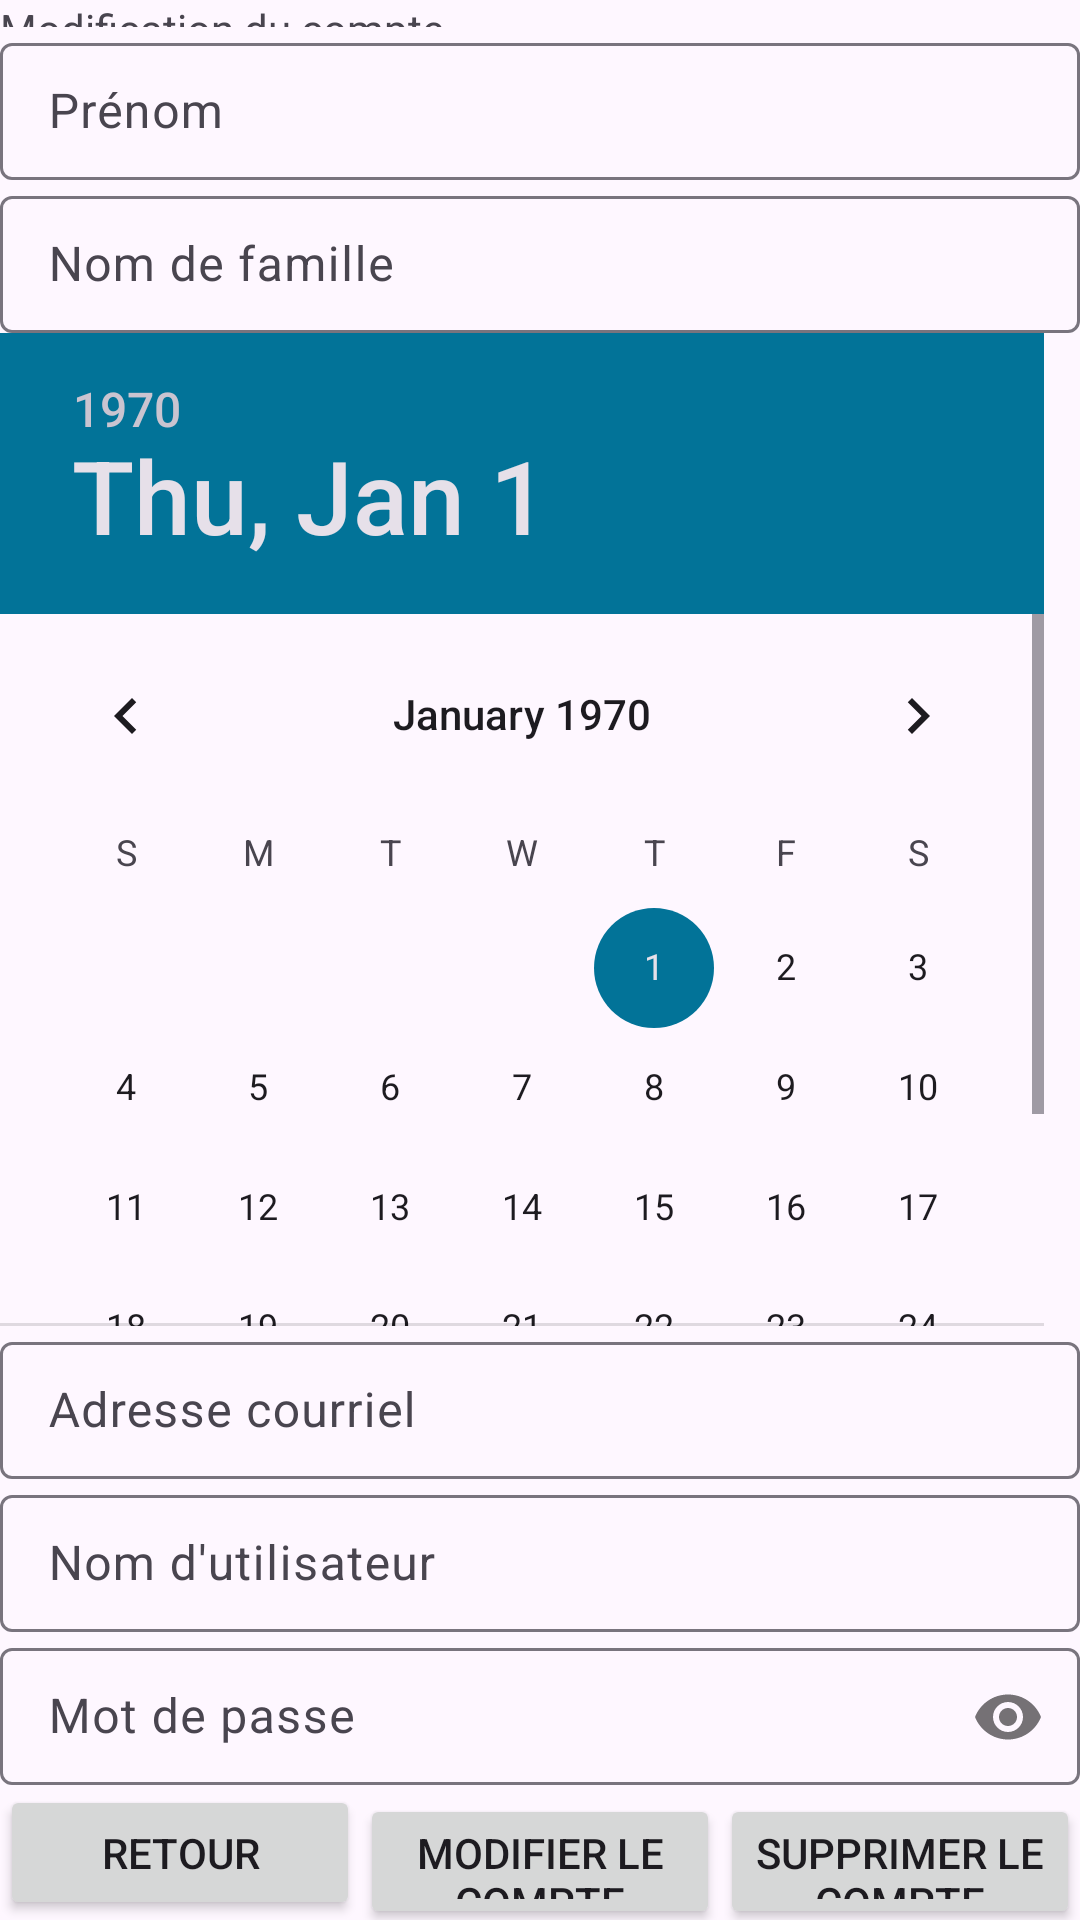

Write the Android layout XML for this screen, with the resource values it uses.
<!-- AndroidManifest.xml: application theme Theme.ChefChatter -->
<!-- res/layout/modifier_compte_activity2.xml -->
<?xml version="1.0" encoding="utf-8"?>
<androidx.constraintlayout.widget.ConstraintLayout xmlns:android="http://schemas.android.com/apk/res/android"
    xmlns:app="http://schemas.android.com/apk/res-auto"
    xmlns:tools="http://schemas.android.com/tools"
    android:layout_width="match_parent"
    android:layout_height="match_parent">

    <LinearLayout
        android:layout_width="match_parent"
        android:layout_height="match_parent"
        android:orientation="vertical">

        <TextView
            android:id="@+id/mcTv"
            android:layout_width="wrap_content"
            android:layout_height="wrap_content"
            android:text="Modification du compte"
            android:layout_weight="1"/>

        <com.google.android.material.textfield.TextInputLayout
            android:id="@+id/mcPtPrenom"
            android:layout_width="match_parent"
            android:layout_height="wrap_content"
            android:hint="Prénom"
            android:layout_weight="1">

            <com.google.android.material.textfield.TextInputEditText
                android:id="@+id/inputPrenom"
                android:layout_width="match_parent"
                android:layout_height="wrap_content"
                android:layout_weight="1"/>
        </com.google.android.material.textfield.TextInputLayout>

        <com.google.android.material.textfield.TextInputLayout
            android:id="@+id/mcPtNomFamille"
            android:layout_width="match_parent"
            android:layout_height="wrap_content"
            android:layout_weight="1"
            android:hint="Nom de famille">

            <com.google.android.material.textfield.TextInputEditText
                android:id="@+id/inputNomFamille"
                android:layout_width="match_parent"
                android:layout_weight="1"
                android:layout_height="wrap_content" />
        </com.google.android.material.textfield.TextInputLayout>

        <DatePicker
            android:id="@+id/mcDateNaissance"
            android:layout_width="match_parent"
            android:layout_height="wrap_content"
            android:layout_weight="10"
            />

        <com.google.android.material.textfield.TextInputLayout
            android:id="@+id/mcPtCourriel"
            android:layout_width="match_parent"
            android:layout_height="wrap_content"
            android:layout_weight="1"
            android:hint="Adresse courriel">

            <com.google.android.material.textfield.TextInputEditText
                android:id="@+id/inputCourriel"
                android:layout_width="match_parent"
                android:layout_height="wrap_content"
                android:layout_weight="1"
                android:inputType="textEmailAddress" />
        </com.google.android.material.textfield.TextInputLayout>

        <com.google.android.material.textfield.TextInputLayout
            android:id="@+id/mcPtNomUtilisateur"
            android:layout_width="match_parent"
            android:layout_height="wrap_content"
            android:layout_weight="1"
            android:hint="Nom d'utilisateur">

            <com.google.android.material.textfield.TextInputEditText
                android:id="@+id/inputNomUtilisateur"
                android:layout_width="match_parent"
                android:layout_weight="1"
                android:layout_height="wrap_content" />
        </com.google.android.material.textfield.TextInputLayout>

        <com.google.android.material.textfield.TextInputLayout
            android:id="@+id/mcPtpassword"
            android:layout_width="match_parent"
            android:layout_height="wrap_content"
            android:layout_weight="1"
            android:hint="Mot de passe"
            app:passwordToggleEnabled="true">

            <com.google.android.material.textfield.TextInputEditText
                android:id="@+id/inputPassword"
                android:layout_width="match_parent"
                android:layout_height="wrap_content"
                android:layout_weight="1"
                android:inputType="textPassword" />
        </com.google.android.material.textfield.TextInputLayout>

        <LinearLayout
            android:layout_width="match_parent"
            android:layout_height="wrap_content"
            android:layout_weight="1"
            android:orientation="horizontal">

            <Button
                android:id="@+id/mcBtnRetour"
                android:layout_width="0dp"
                android:layout_height="wrap_content"
                android:layout_weight="1"
                android:text="Retour" />

            <Button
                android:id="@+id/mcBtnModifier"
                android:layout_width="0dp"
                android:layout_height="wrap_content"
                android:layout_weight="1"
                android:text="Modifier le compte" />

            <Button
                android:id="@+id/mcBtnSupprimer"
                android:layout_width="0dp"
                android:layout_height="wrap_content"
                android:layout_weight="1"
                android:text="Supprimer le compte" />

        </LinearLayout>

    </LinearLayout>

</androidx.constraintlayout.widget.ConstraintLayout>
<!-- resources referenced by this layout -->
<resources>
  <style name="Theme.ChefChatter" parent="Base.Theme.ChefChatter" />
  <style name="Base.Theme.ChefChatter" parent="Theme.Material3.DayNight.NoActionBar">
          <item name="colorAccent">@color/couleurPrimaire</item>
          <item name="colorPrimary">@color/couleurBoutons</item>
          
      </style>
  <color name="couleurPrimaire">#027398</color>
  <color name="couleurBoutons">#003D7E</color>
</resources>
